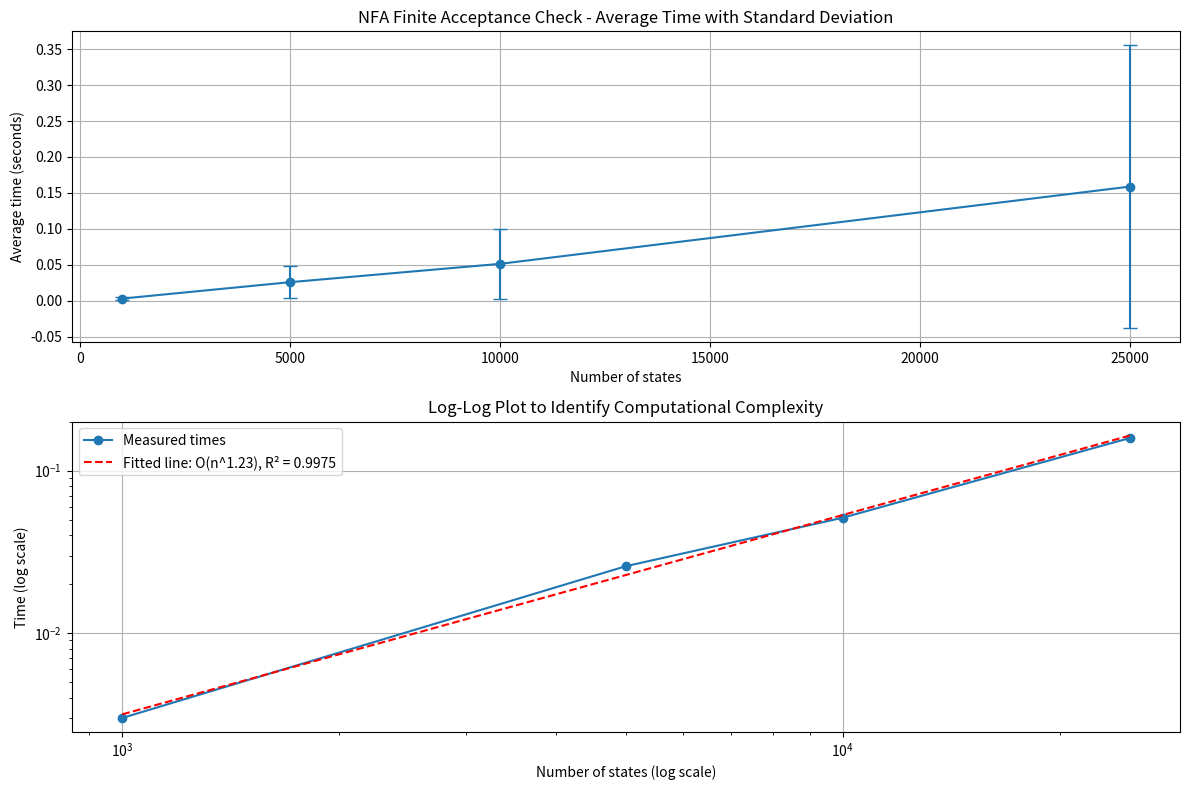

This chart was generated by the following Python code:
import random
import time
from collections import deque
from copy import deepcopy
import matplotlib.pyplot as plt  # added for graphing

random.seed(42)  # added for reproducibility

# --------------------------
# Previously defined functions
# --------------------------

def dfa_to_nfa(dfa: dict) -> dict:
    """
    Convert a DFA into an equivalent NFA.
    """
    nfa = {
        'alphabet': dfa['alphabet'].copy(),
        'states': dfa['states'].copy(),
        'initial_states': { dfa['initial_state'] },
        'accepting_states': dfa['accepting_states'].copy(),
        'transitions': dict()
    }
    for (state, symbol), next_state in dfa['transitions'].items():
        nfa['transitions'][(state, symbol)] = { next_state }
    return nfa

def nfa_intersection(nfa1: dict, nfa2: dict) -> dict:
    """
    Compute the intersection of two NFAs using a product construction.
    """
    intersection = {
        'alphabet': nfa1['alphabet'].intersection(nfa2['alphabet']),
        'states': set(),
        'initial_states': set(),
        'accepting_states': set(),
        'transitions': dict()
    }
    # Initialize initial states (all pairs)
    for init1 in nfa1['initial_states']:
        for init2 in nfa2['initial_states']:
            intersection['initial_states'].add((init1, init2))
    intersection['states'].update(intersection['initial_states'])
    
    # Use a worklist to build reachable states and transitions.
    boundary = set(intersection['initial_states'])
    while boundary:
        (s1, s2) = boundary.pop()
        if s1 in nfa1['accepting_states'] and s2 in nfa2['accepting_states']:
            intersection['accepting_states'].add((s1, s2))
        for a in intersection['alphabet']:
            if (s1, a) in nfa1['transitions'] and (s2, a) in nfa2['transitions']:
                for next1 in nfa1['transitions'][(s1, a)]:
                    for next2 in nfa2['transitions'][(s2, a)]:
                        next_state = (next1, next2)
                        if next_state not in intersection['states']:
                            intersection['states'].add(next_state)
                            boundary.add(next_state)
                        intersection['transitions'].setdefault(((s1, s2), a), set()).add(next_state)
    return intersection

def build_graph(nfa: dict) -> dict:
    """
    Build a directed graph from the transitions of an NFA.
    """
    graph = { state: set() for state in nfa['states'] }
    for (state, symbol), next_states in nfa['transitions'].items():
        graph[state].update(next_states)
    return graph

def compute_coreachable_states(nfa: dict, graph: dict) -> set:
    """
    Compute the set of states from which an accepting state is reachable.
    """
    reverse_graph = { state: set() for state in nfa['states'] }
    for u in graph:
        for v in graph[u]:
            reverse_graph[v].add(u)
    co_reachable = set()
    queue = deque()
    for state in nfa['accepting_states']:
        if state in nfa['states']:
            co_reachable.add(state)
            queue.append(state)
    while queue:
        v = queue.popleft()
        for u in reverse_graph[v]:
            if u not in co_reachable:
                co_reachable.add(u)
                queue.append(u)
    return co_reachable

def has_cycle_in_subgraph(graph: dict, nodes: set) -> bool:
    """
    Check whether the subgraph induced by 'nodes' has a cycle using iterative DFS.
    """
    visited = set()
    
    for start in nodes:
        if start in visited:
            continue
            
        # Stack stores (node, iterator_over_neighbors)
        stack = [(start, iter([n for n in graph[start] if n in nodes]))]
        # Track nodes in current exploration path
        rec_stack = {start}
        visited.add(start)
        
        while stack:
            node, neighbors_iter = stack[-1]
            
            try:
                # Get next neighbor
                neighbor = next(neighbors_iter)
                
                if neighbor not in visited:
                    # Visit this neighbor next
                    visited.add(neighbor)
                    rec_stack.add(neighbor)
                    stack.append((neighbor, iter([n for n in graph[neighbor] if n in nodes])))
                elif neighbor in rec_stack:
                    # Cycle detected
                    return True
                    
            except StopIteration:
                # No more neighbors, backtrack
                rec_stack.remove(node)
                stack.pop()
    
    return False

def check_finite_acceptance(nfa: dict, spec_dfa: dict) -> bool:
    """
    Check whether the intersection L(N) ∩ L(spec_dfa) is finite.
    Returns True if finite, False if infinite.
    """
    # Convert the specification DFA into an NFA.
    spec_nfa = dfa_to_nfa(spec_dfa)
    # Compute the intersection.
    inter_nfa = nfa_intersection(nfa, spec_nfa)
    # Build the transition graph.
    graph = build_graph(inter_nfa)
    # Compute states that can reach an accepting state.
    co_reachable = compute_coreachable_states(inter_nfa, graph)
    # Check for cycles in the co-reachable subgraph.
    cycle_exists = has_cycle_in_subgraph(graph, co_reachable)
    # If a cycle exists, then the language is infinite.
    return not cycle_exists

# --------------------------
# Specification DFA (constant-size)
# --------------------------
SPEC_DFA = {
    'alphabet': set("AC0"),
    'states': {'q0', 'q_A', 'q_AC', 'q_0', 'q_0C', 'q_AC0', 'q_0CA'},
    'initial_state': 'q0',
    'accepting_states': {'q0', 'q_A', 'q_AC', 'q_0', 'q_0C'},
    'transitions': {
        # From the empty suffix state
        ('q0', 'A'): 'q_A',    # "" + A = "A"
        ('q0', 'C'): 'q0',     # "" + C = "C"
        ('q0', '0'): 'q_0',    # "" + 0 = "0"
        # From state q_A (matching "A")
        ('q_A', 'A'): 'q_A',
        ('q_A', 'C'): 'q_AC',
        ('q_A', '0'): 'q_0',
        # From state q_AC (matching "AC")
        ('q_AC', 'A'): 'q_A',
        ('q_AC', 'C'): 'q0',
        ('q_AC', '0'): 'q_AC0',
        # From state q_0 (matching "0")
        ('q_0', 'A'): 'q_A',
        ('q_0', 'C'): 'q_0C',
        ('q_0', '0'): 'q_0',
        # From state q_0C (matching "0C")
        ('q_0C', 'A'): 'q_0CA',
        ('q_0C', 'C'): 'q0',
        ('q_0C', '0'): 'q_0',
        # From state q_AC0 (forbidden "AC0")
        ('q_AC0', 'A'): 'q_A',
        ('q_AC0', 'C'): 'q_0C',
        ('q_AC0', '0'): 'q_0',
        # From state q_0CA (forbidden "0CA")
        ('q_0CA', 'A'): 'q_A',
        ('q_0CA', 'C'): 'q_AC',
        ('q_0CA', '0'): 'q_0',
    }
}

# --------------------------
# Helper function to generate random NFAs
# --------------------------
def generate_random_nfa(num_states: int, alphabet: str) -> dict:
    """
    Generates a random NFA with 'num_states' states over the given alphabet.
    - States are named "q0", "q1", ..., "q{num_states-1}".
    - A single random state is chosen as the initial state.
    - A random nonempty subset of states is chosen as accepting states.
    - For each state and symbol, with a given probability, add one or more transitions.
    """
    nfa = {
        'alphabet': set(alphabet),
        'states': { f"q{i}" for i in range(num_states) },
        'initial_states': set(),
        'accepting_states': set(),
        'transitions': dict()
    }
    
    all_states = list(nfa['states'])
    # Choose one random initial state.
    nfa['initial_states'].add(random.choice(all_states))
    # Choose a random nonempty set of accepting states.
    num_accepting = random.randint(1, num_states)
    nfa['accepting_states'] = set(random.sample(all_states, num_accepting))
    
    # For each state and symbol, with probability p, add transitions.
    transition_probability = 0.3
    for state in nfa['states']:
        for symbol in nfa['alphabet']:
            if random.random() < transition_probability:
                # Choose a random number of transitions (1 to 3)
                num_transitions = random.randint(1, 3)
                # Use random.choices to allow duplicates (which will become a set)
                next_states = set(random.choices(all_states, k=num_transitions))
                nfa['transitions'][(state, symbol)] = next_states
    return nfa

# --------------------------
# Testing and Timing
# --------------------------
def run_tests(num_trials=30):  # Run each size multiple times
    test_sizes = [1000, 5000, 10000, 25000]#, 50000, 100000, 250000, 500000]
    all_results = []
    
    for size in test_sizes:
        size_results = []
        print(f"Testing NFAs with {size} states...")
        
        for trial in range(num_trials):
            # Use different seeds for true randomness
            random.seed(trial * 100 + size)  # Different seed each trial
            nfa = generate_random_nfa(size, "AC0")
            
            start_time = time.perf_counter()
            finite = check_finite_acceptance(nfa, SPEC_DFA)
            elapsed = time.perf_counter() - start_time
            
            size_results.append((size, finite, elapsed))
            print(f"  Trial {trial+1}/{num_trials}: {elapsed:.6f} seconds")
        
        all_results.append(size_results)
    
    # Process and display statistics
    analyze_results(all_results, test_sizes)
    return all_results

def run_unit_tests():
    # Unit test for dfa_to_nfa
    test_dfa = {
        'alphabet': set("ab"),
        'states': {'q0', 'q1'},
        'initial_state': 'q0',
        'accepting_states': {'q1'},
        'transitions': { ('q0','a'): 'q1', ('q1','b'): 'q0' }
    }
    nfa = dfa_to_nfa(test_dfa)
    assert nfa['alphabet'] == test_dfa['alphabet']
    assert nfa['states'] == test_dfa['states']
    assert nfa['initial_states'] == {'q0'}
    assert nfa['accepting_states'] == test_dfa['accepting_states']
    # Unit test for nfa_intersection with simple NFAs
    nfa1 = {
        'alphabet': set("ab"),
        'states': {'q0','q1'},
        'initial_states': {'q0'},
        'accepting_states': {'q1'},
        'transitions': { ('q0','a'): {'q1'} }
    }
    nfa2 = {
        'alphabet': set("ab"),
        'states': {'p0','p1'},
        'initial_states': {'p0'},
        'accepting_states': {'p1'},
        'transitions': { ('p0','a'): {'p1'} }
    }
    inter = nfa_intersection(nfa1, nfa2)
    assert (('q0','p0') in inter['initial_states'])
    assert inter['transitions'].get((('q0','p0'),'a')) == {('q1','p1')}
    # Unit test for build_graph and compute_coreachable_states on a two-state cycle
    simple_nfa = {
        'alphabet': set("a"),
        'states': {'s0','s1'},
        'initial_states': {'s0'},
        'accepting_states': {'s1'},
        'transitions': { ('s0','a'): {'s1'}, ('s1','a'): {'s0'} }
    }
    graph = build_graph(simple_nfa)
    co_reachable = compute_coreachable_states(simple_nfa, graph)
    assert 's0' in co_reachable and 's1' in co_reachable
    # Unit test for has_cycle_in_subgraph
    acyclic_graph = { 's0': {'s1'}, 's1': set() }
    cyclic_graph = { 's0': {'s1'}, 's1': {'s0'} }
    assert not has_cycle_in_subgraph(acyclic_graph, {'s0','s1'})
    assert has_cycle_in_subgraph(cyclic_graph, {'s0','s1'})
    # Unit test for check_finite_acceptance on a simple finite NFA (no transitions => finite language)
    finite_nfa = {
        'alphabet': set("a"),
        'states': {'s0'},
        'initial_states': {'s0'},
        'accepting_states': {'s0'},
        'transitions': {}
    }
    finite_result = check_finite_acceptance(finite_nfa, test_dfa)
    assert finite_result == True
    # Unit test for generate_random_nfa (basic structure test)
    rand_nfa = generate_random_nfa(10, "ab")
    assert 'alphabet' in rand_nfa and 'states' in rand_nfa and 'transitions' in rand_nfa
    print("All unit tests passed.")

def analyze_results(all_results, test_sizes):
    import numpy as np
    
    plt.figure(figsize=(12, 8))
    
    # Plot 1: Average time vs size with error bars
    plt.subplot(2, 1, 1)
    means = []
    stdevs = []
    
    for size_results in all_results:
        times = [r[2] for r in size_results]
        means.append(np.mean(times))
        stdevs.append(np.std(times))
    
    plt.errorbar(test_sizes, means, yerr=stdevs, fmt='o-', capsize=5)
    plt.xlabel('Number of states')
    plt.ylabel('Average time (seconds)')
    plt.title('NFA Finite Acceptance Check - Average Time with Standard Deviation')
    plt.grid(True)
    
    # Plot 2: Log-log plot to identify complexity class
    plt.subplot(2, 1, 2)
    plt.loglog(test_sizes, means, 'o-', label='Measured times')
    
    # Calculate complexity using linear regression on log-log data
    log_sizes = np.log(test_sizes)
    log_times = np.log(means)
    slope, intercept = np.polyfit(log_sizes, log_times, 1)
    r_squared = np.corrcoef(log_sizes, log_times)[0, 1]**2
    
    # Generate fitted line for visualization
    fit_line = np.exp(intercept) * np.array(test_sizes)**slope
    plt.loglog(test_sizes, fit_line, 'r--', 
               label=f'Fitted line: O(n^{slope:.2f}), R² = {r_squared:.4f}')
    
    plt.xlabel('Number of states (log scale)')
    plt.ylabel('Time (log scale)')
    plt.title('Log-Log Plot to Identify Computational Complexity')
    plt.legend()
    plt.grid(True)
    
    plt.tight_layout()
    plt.show()
    
    # Print summary statistics
    print("\nSummary Statistics:")
    print("==================")
    
    # Print complexity analysis
    print("\nComplexity Analysis:")
    print("==================")
    print(f"Measured complexity: O(n^{slope:.4f})")
    print(f"R-squared value: {r_squared:.4f}")
    
    # Interpret the complexity class
    if 0.8 <= slope <= 1.2:
        complexity = "approximately linear - O(n)"
    elif 1.8 <= slope <= 2.2:
        complexity = "approximately quadratic - O(n²)"
    elif 2.8 <= slope <= 3.2:
        complexity = "approximately cubic - O(n³)"
    else:
        complexity = f"O(n^{slope:.2f})"
    
    print(f"Algorithm appears to be {complexity}")
    print(f"Coefficient of determination (R²): {r_squared:.4f}")
    print(f"The R² value indicates how well the power law model fits the data (closer to 1.0 is better)")
    
    for i, size in enumerate(test_sizes):
        times = [r[2] for r in all_results[i]]
        finite_count = sum(1 for r in all_results[i] if r[1])
        print(f"Size {size}:")
        print(f"  Mean time: {np.mean(times):.6f} seconds")
        print(f"  Median time: {np.median(times):.6f} seconds")
        print(f"  Std dev: {np.std(times):.6f} seconds")
        print(f"  95% CI: ({np.mean(times) - 1.96*np.std(times)/np.sqrt(len(times)):.6f}, "
              f"{np.mean(times) + 1.96*np.std(times)/np.sqrt(len(times)):.6f})")
        print(f"  Finite results: {finite_count}/{len(all_results[i])} ({finite_count/len(all_results[i])*100:.1f}%)")

if __name__ == '__main__':
    run_unit_tests()
    run_tests()
